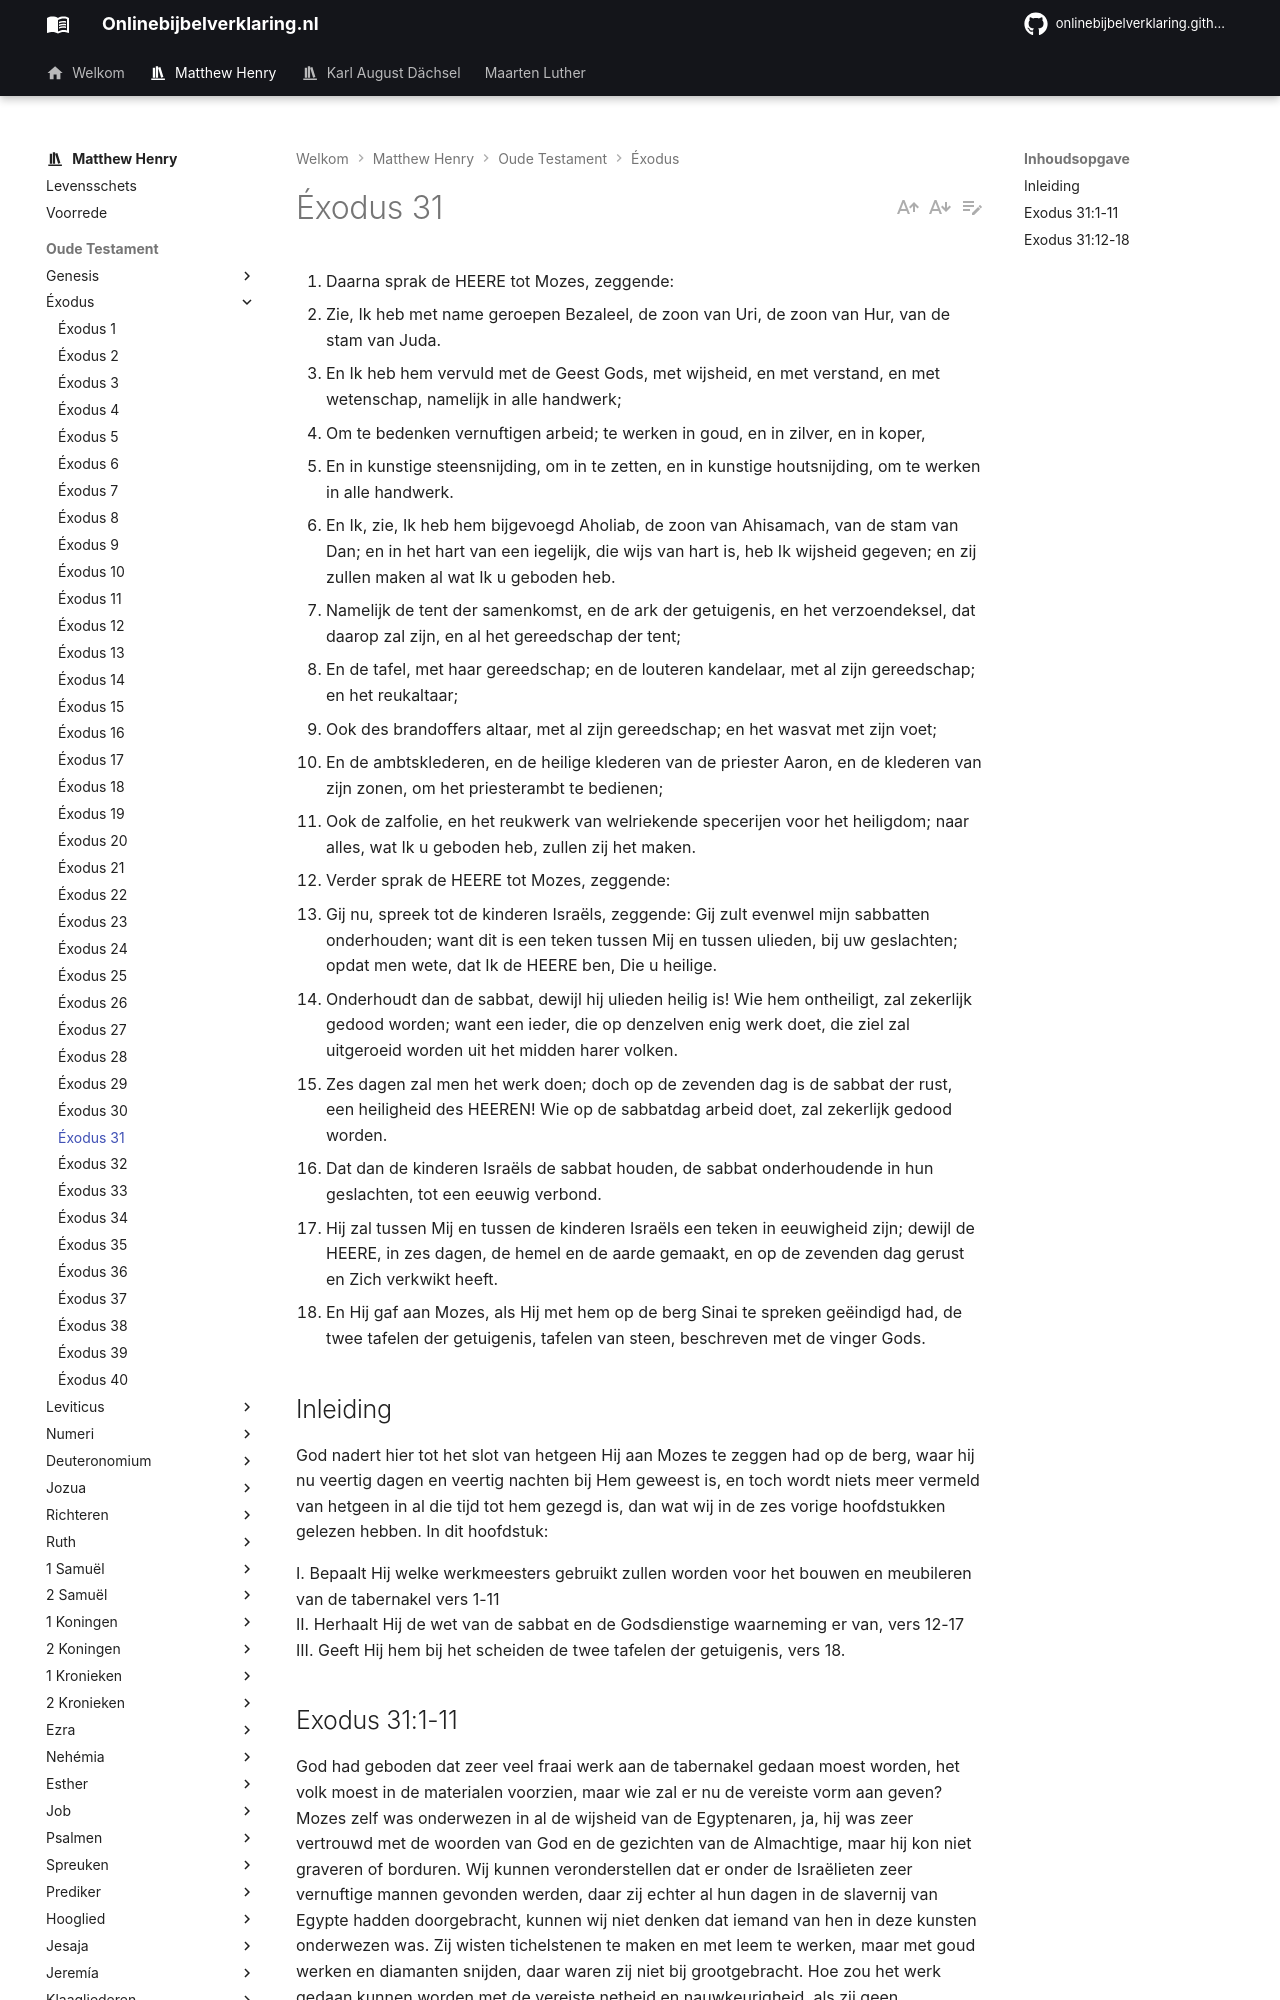

repository: onlinebijbelverklaring/onlinebijbelverklaring.github.io · page: matthewhenry/Exodus/Exodus31/index.html · generator: mkdocs

1. Daarna sprak de HEERE tot Mozes, zeggende: 
2. Zie, Ik heb met name geroepen Bezaleel, de zoon van Uri, de zoon van Hur, van de stam van Juda. 
3. En Ik heb hem vervuld met de Geest Gods, met wijsheid, en met verstand, en met wetenschap, namelijk in alle handwerk; 
4. Om te bedenken vernuftigen arbeid; te werken in goud, en in zilver, en in koper, 
5. En in kunstige steensnijding, om in te zetten, en in kunstige houtsnijding, om te werken in alle handwerk. 
6. En Ik, zie, Ik heb hem bijgevoegd Aholiab, de zoon van Ahisamach, van de stam van Dan; en in het hart van een iegelijk, die wijs van hart is, heb Ik wijsheid gegeven; en zij zullen maken al wat Ik u geboden heb. 
7. Namelijk de tent der samenkomst, en de ark der getuigenis, en het verzoendeksel, dat daarop zal zijn, en al het gereedschap der tent; 
8. En de tafel, met haar gereedschap; en de louteren kandelaar, met al zijn gereedschap; en het reukaltaar; 
9. Ook des brandoffers altaar, met al zijn gereedschap; en het wasvat met zijn voet; 
10. En de ambtsklederen, en de heilige klederen van de priester Aaron, en de klederen van zijn zonen, om het priesterambt te bedienen; 
11. Ook de zalfolie, en het reukwerk van welriekende specerijen voor het heiligdom; naar alles, wat Ik u geboden heb, zullen zij het maken. 
12. Verder sprak de HEERE tot Mozes, zeggende: 
13. Gij nu, spreek tot de kinderen Israëls, zeggende: Gij zult evenwel mijn sabbatten onderhouden; want dit is een teken tussen Mij en tussen ulieden, bij uw geslachten; opdat men wete, dat Ik de HEERE ben, Die u heilige. 
14. Onderhoudt dan de sabbat, dewijl hij ulieden heilig is! Wie hem ontheiligt, zal zekerlijk gedood worden; want een ieder, die op denzelven enig werk doet, die ziel zal uitgeroeid worden uit het midden harer volken. 
15. Zes dagen zal men het werk doen; doch op de zevenden dag is de sabbat der rust, een heiligheid des HEEREN! Wie op de sabbatdag arbeid doet, zal zekerlijk gedood worden. 
16. Dat dan de kinderen Israëls de sabbat houden, de sabbat onderhoudende in hun geslachten, tot een eeuwig verbond. 
17. Hij zal tussen Mij en tussen de kinderen Israëls een teken in eeuwigheid zijn; dewijl de HEERE, in zes dagen, de hemel en de aarde gemaakt, en op de zevenden dag gerust en Zich verkwikt heeft. 
18. En Hij gaf aan Mozes, als Hij met hem op de berg Sinai te spreken geëindigd had, de twee tafelen der getuigenis, tafelen van steen, beschreven met de vinger Gods. 

## Inleiding

God nadert hier tot het slot van hetgeen Hij aan Mozes te zeggen had op de berg, waar hij nu veertig dagen en veertig nachten bij Hem geweest is, en toch wordt niets meer vermeld van hetgeen in al die tijd tot hem gezegd is, dan wat wij in de zes vorige hoofdstukken gelezen hebben. In dit hoofdstuk:  

I. Bepaalt Hij welke werkmeesters gebruikt zullen worden voor het bouwen en meubileren van de tabernakel vers 1-11   
II. Herhaalt Hij de wet van de sabbat en de Godsdienstige waarneming er van, vers 12-17   
III. Geeft Hij hem bij het scheiden de twee tafelen der getuigenis, vers 18.
